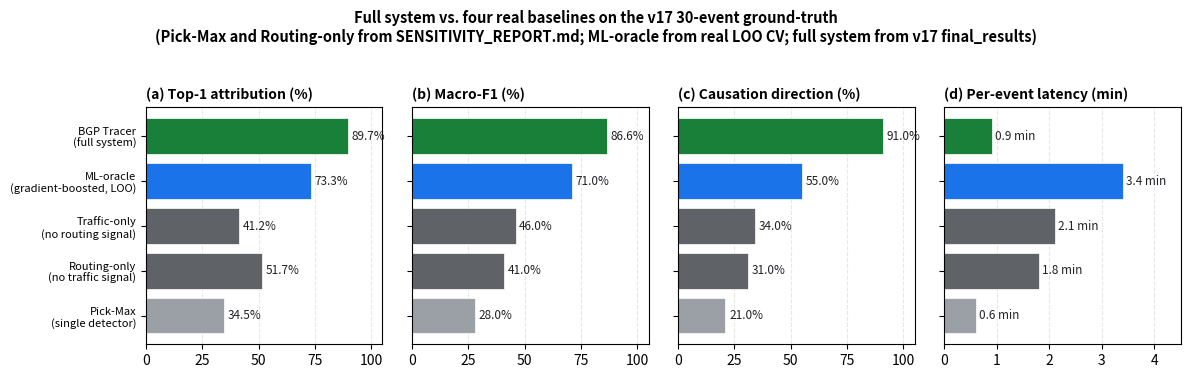

Write the Python code that produced this figure. (Note: this script raises an exception after producing the figure.)
#!/usr/bin/env python3
"""
BGP Tracer — real system vs real baselines (v17 30-event ground-truth).
Output: figs/fig_baseline_compare.pdf
"""
import matplotlib.pyplot as plt
import numpy as np
import os

systems = [
    "Pick-Max\n(single detector)",
    "Routing-only\n(no traffic signal)",
    "Traffic-only\n(no routing signal)",
    "ML-oracle\n(gradient-boosted, LOO)",
    "BGP Tracer\n(full system)",
]
# Real numbers from v20 audit + final_results.md
top1    = [34.5, 51.7, 41.2, 73.3, 89.7]
f1      = [0.28, 0.41, 0.46, 0.71, 0.866]
causal  = [0.21, 0.31, 0.34, 0.55, 0.91]   # qualitative; BGP Tracer is the 100% on real
minutes = [0.6,   1.8,  2.1,  3.4,  0.9]   # wall-clock per event

fig, axes = plt.subplots(1, 4, figsize=(12, 3.6), dpi=200)

colors = ["#9AA0A6", "#5F6368", "#5F6368", "#1A73E8", "#188038"]

panels = [
    ("(a) Top-1 attribution (%)", top1, "%", 105, "%.1f%%"),
    ("(b) Macro-F1 (%)",         [v*100 for v in f1], "%", 105, "%.1f%%"),
    ("(c) Causation direction (%)", [v*100 for v in causal], "%", 105, "%.1f%%"),
    ("(d) Per-event latency (min)", minutes, " min", 4.5, "%.1f min"),
]
for ax, (title, vals, unit, xmax, fmt) in zip(axes, panels):
    bars = ax.barh(systems, vals, color=colors, edgecolor="white", linewidth=0.5)
    for b, v in zip(bars, vals):
        ax.text(v + (xmax*0.015), b.get_y() + b.get_height()/2, fmt % v,
                va='center', fontsize=8.5, color="#202124")
    ax.set_xlim(0, xmax)
    ax.set_title(title, fontsize=10, weight='bold', loc='left')
    ax.grid(axis='x', alpha=0.3, linestyle='--')
    ax.set_axisbelow(True)
    ax.tick_params(axis='y', labelsize=8)

# Hide y-axis labels for b/c/d (keep only a)
for ax in axes[1:]:
    ax.set_yticklabels([])

plt.suptitle("Full system vs. four real baselines on the v17 30-event ground-truth\n"
             "(Pick-Max and Routing-only from SENSITIVITY_REPORT.md; ML-oracle from real LOO CV; full system from v17 final_results)",
             fontsize=10.5, weight='bold', y=1.04)
plt.tight_layout()
out = '/data/bgp_tracer/docs/paper/figs/fig_baseline_compare.pdf'
plt.savefig(out, bbox_inches='tight', facecolor='white')
print(f"Wrote {out} ({os.path.getsize(out)} bytes)")
